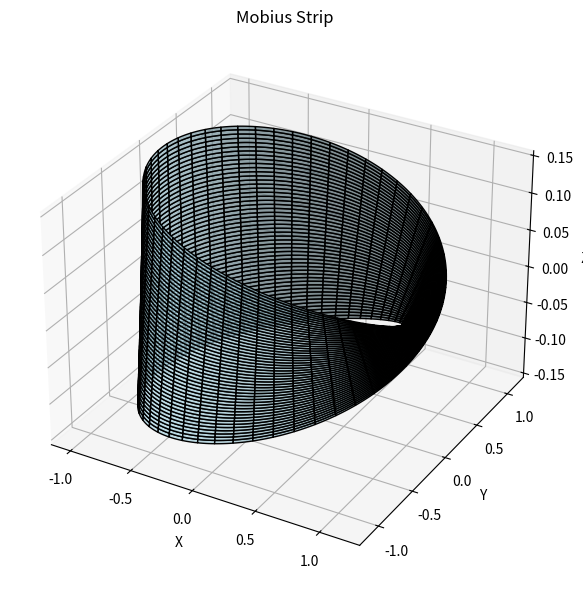

Write the Python code that produced this figure.
import numpy as np
import matplotlib.pyplot as plt
from mpl_toolkits.mplot3d import Axes3D

class MobiusStrip:
    def __init__(self, R=1, w=0.2, n=200):
        self.R = R
        self.w = w
        self.n = n
        self.u = np.linspace(0, 2 * np.pi, n)
        self.v = np.linspace(-w/2, w/2, n)
        self.U, self.V = np.meshgrid(self.u, self.v)
        self.X, self.Y, self.Z = self._compute_surface()
    
    def _compute_surface(self):
        U, V = self.U, self.V
        X = (self.R + V * np.cos(U / 2)) * np.cos(U)
        Y = (self.R + V * np.cos(U / 2)) * np.sin(U)
        Z = V * np.sin(U / 2)
        return X, Y, Z

    def surface_area(self):
        # Numerical integration using the magnitude of the cross product of partial derivatives
        du = 2 * np.pi / (self.n - 1)
        dv = self.w / (self.n - 1)
        
        Xu = np.gradient(self.X, du, axis=1)
        Yu = np.gradient(self.Y, du, axis=1)
        Zu = np.gradient(self.Z, du, axis=1)
        
        Xv = np.gradient(self.X, dv, axis=0)
        Yv = np.gradient(self.Y, dv, axis=0)
        Zv = np.gradient(self.Z, dv, axis=0)

        cross_prod_mag = np.sqrt((Yu * Zv - Zu * Yv) ** 2 +
                                 (Zu * Xv - Xu * Zv) ** 2 +
                                 (Xu * Yv - Yu * Xv) ** 2)
        
        area = np.sum(cross_prod_mag) * du * dv
        return area

    def edge_length(self):
        # Approximate the length along u at v = -w/2 and v = w/2
        def arc_length(Xc, Yc, Zc):
            dx = np.diff(Xc)
            dy = np.diff(Yc)
            dz = np.diff(Zc)
            return np.sum(np.sqrt(dx**2 + dy**2 + dz**2))

        edge1 = self.X[0, :], self.Y[0, :], self.Z[0, :]
        edge2 = self.X[-1, :], self.Y[-1, :], self.Z[-1, :]
        
        return arc_length(*edge1) + arc_length(*edge2)

    def plot(self):
        fig = plt.figure(figsize=(10, 6))
        ax = fig.add_subplot(111, projection='3d')
        ax.plot_surface(self.X, self.Y, self.Z, color='lightblue', edgecolor='k', alpha=0.7)
        ax.set_title("Mobius Strip")
        ax.set_xlabel("X")
        ax.set_ylabel("Y")
        ax.set_zlabel("Z")
        plt.tight_layout()
        plt.show()

# Instantiate and compute properties
mobius = MobiusStrip(R=1, w=0.3, n=300)
surface_area = mobius.surface_area()
edge_length = mobius.edge_length()
mobius.plot()

(surface_area, edge_length)
